Photos from the image-classification dataset "dataset" in the GitHub repository Navoneel-nath/Flipkart-Grid-6.0. Its 10 classes are: garlic, ginger, guava, lemon, tomato, apple, cucumber, green chili, onion, potato.

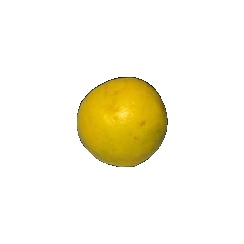
Label: lemon

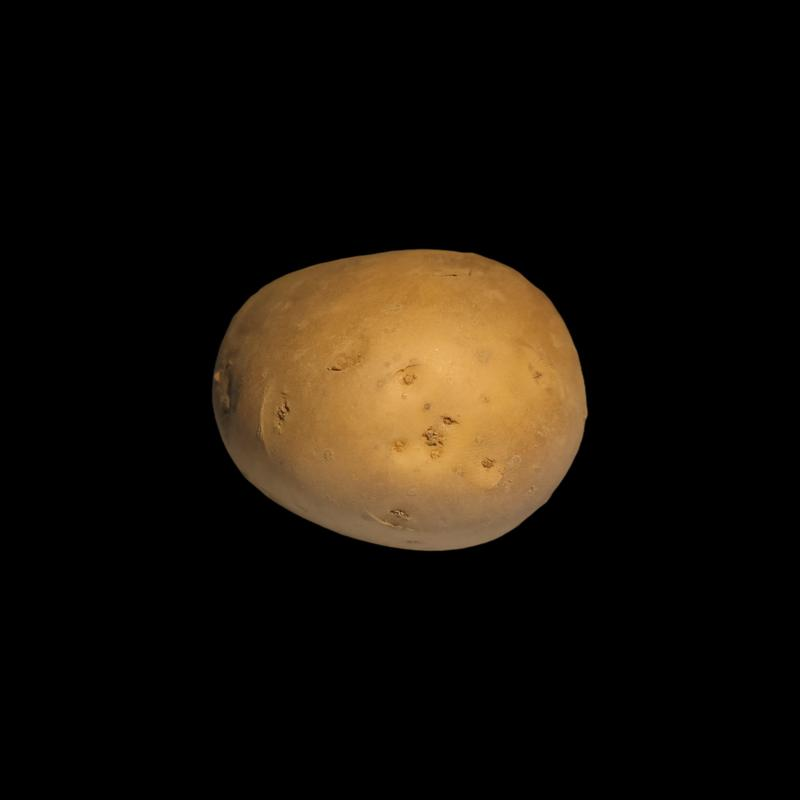
Label: potato

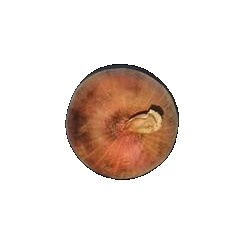
Label: onion

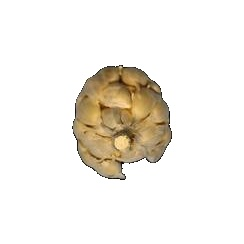
Label: garlic

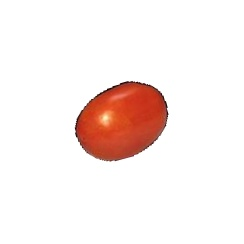
Label: tomato

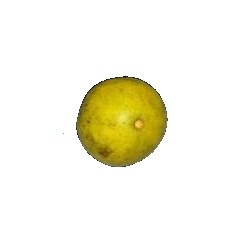
Label: guava
